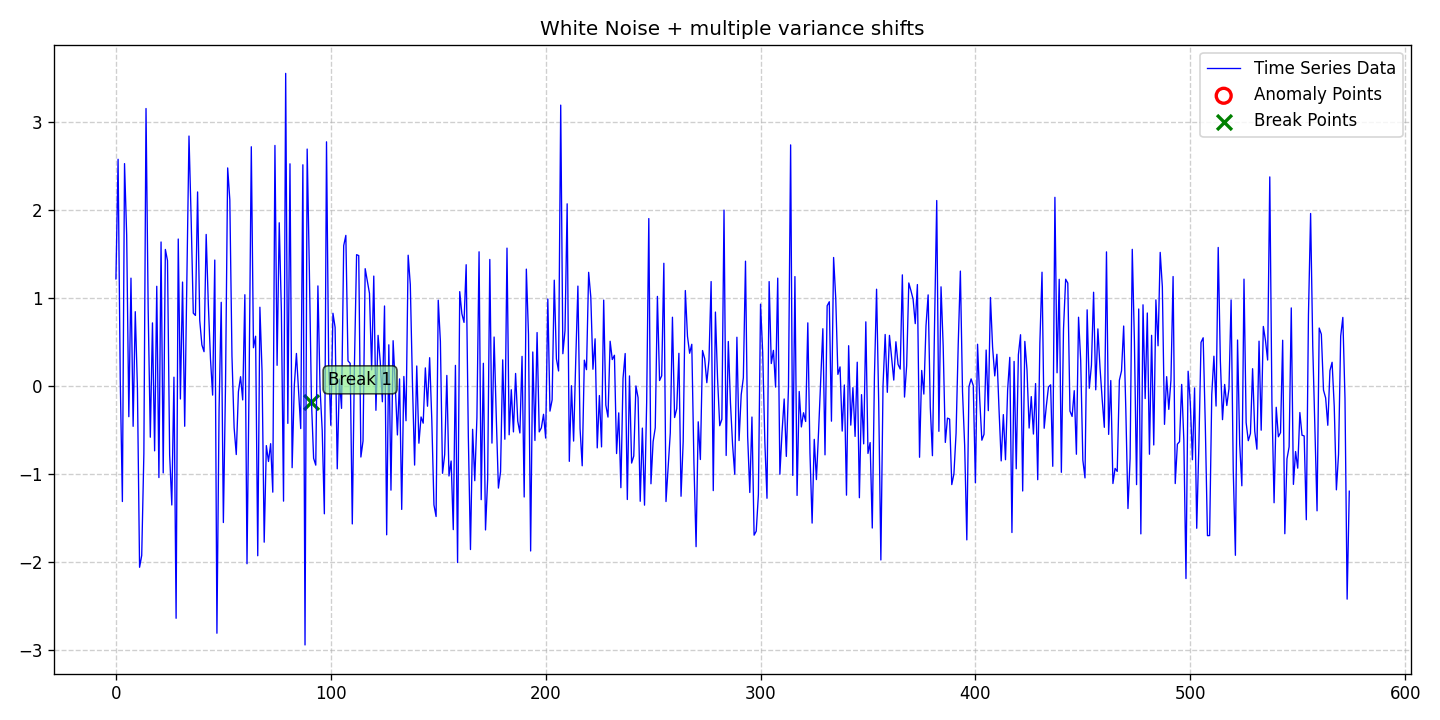

The data file committed next to this chart (first rows):
date, data, stationary, det_lin_up, det_lin_down, det_quad, det_cubic, det_exp, det_damped, stoc_trend, volatility, single_seas, multiple_seas, point_anom_single, point_anom_multi, collect_anom, context_anom, mean_shift, var_shift, trend_shift, point_anom_count, point_anom_location, point_anom_point, collect_anom_count
2020-01-01, 1.215, 0, 0, 0, 0, 0, 0, 0, 0, 0, 0, 0, 0, 0, 0, 0, 0, 1, 0, 0, none, , 0
2020-01-02, 2.572, 0, 0, 0, 0, 0, 0, 0, 0, 0, 0, 0, 0, 0, 0, 0, 0, 1, 0, 0, none, , 0
2020-01-03, 0.08054, 0, 0, 0, 0, 0, 0, 0, 0, 0, 0, 0, 0, 0, 0, 0, 0, 1, 0, 0, none, , 0
2020-01-04, -1.311, 0, 0, 0, 0, 0, 0, 0, 0, 0, 0, 0, 0, 0, 0, 0, 0, 1, 0, 0, none, , 0
2020-01-05, 2.523, 0, 0, 0, 0, 0, 0, 0, 0, 0, 0, 0, 0, 0, 0, 0, 0, 1, 0, 0, none, , 0
2020-01-06, 1.711, 0, 0, 0, 0, 0, 0, 0, 0, 0, 0, 0, 0, 0, 0, 0, 0, 1, 0, 0, none, , 0
2020-01-07, -0.3482, 0, 0, 0, 0, 0, 0, 0, 0, 0, 0, 0, 0, 0, 0, 0, 0, 1, 0, 0, none, , 0
2020-01-08, 1.224, 0, 0, 0, 0, 0, 0, 0, 0, 0, 0, 0, 0, 0, 0, 0, 0, 1, 0, 0, none, , 0
2020-01-09, -0.4576, 0, 0, 0, 0, 0, 0, 0, 0, 0, 0, 0, 0, 0, 0, 0, 0, 1, 0, 0, none, , 0
2020-01-10, 0.8432, 0, 0, 0, 0, 0, 0, 0, 0, 0, 0, 0, 0, 0, 0, 0, 0, 1, 0, 0, none, , 0
2020-01-11, -0.01617, 0, 0, 0, 0, 0, 0, 0, 0, 0, 0, 0, 0, 0, 0, 0, 0, 1, 0, 0, none, , 0
2020-01-12, -2.057, 0, 0, 0, 0, 0, 0, 0, 0, 0, 0, 0, 0, 0, 0, 0, 0, 1, 0, 0, none, , 0
2020-01-13, -1.922, 0, 0, 0, 0, 0, 0, 0, 0, 0, 0, 0, 0, 0, 0, 0, 0, 1, 0, 0, none, , 0
2020-01-14, -0.7666, 0, 0, 0, 0, 0, 0, 0, 0, 0, 0, 0, 0, 0, 0, 0, 0, 1, 0, 0, none, , 0
2020-01-15, 3.148, 0, 0, 0, 0, 0, 0, 0, 0, 0, 0, 0, 0, 0, 0, 0, 0, 1, 0, 0, none, , 0
2020-01-16, 0.8732, 0, 0, 0, 0, 0, 0, 0, 0, 0, 0, 0, 0, 0, 0, 0, 0, 1, 0, 0, none, , 0
2020-01-17, -0.5811, 0, 0, 0, 0, 0, 0, 0, 0, 0, 0, 0, 0, 0, 0, 0, 0, 1, 0, 0, none, , 0
2020-01-18, 0.716, 0, 0, 0, 0, 0, 0, 0, 0, 0, 0, 0, 0, 0, 0, 0, 0, 1, 0, 0, none, , 0
2020-01-19, -0.7359, 0, 0, 0, 0, 0, 0, 0, 0, 0, 0, 0, 0, 0, 0, 0, 0, 1, 0, 0, none, , 0
2020-01-20, 1.132, 0, 0, 0, 0, 0, 0, 0, 0, 0, 0, 0, 0, 0, 0, 0, 0, 1, 0, 0, none, , 0
2020-01-21, -1.039, 0, 0, 0, 0, 0, 0, 0, 0, 0, 0, 0, 0, 0, 0, 0, 0, 1, 0, 0, none, , 0
2020-01-22, 1.634, 0, 0, 0, 0, 0, 0, 0, 0, 0, 0, 0, 0, 0, 0, 0, 0, 1, 0, 0, none, , 0
2020-01-23, -0.9859, 0, 0, 0, 0, 0, 0, 0, 0, 0, 0, 0, 0, 0, 0, 0, 0, 1, 0, 0, none, , 0
2020-01-24, 1.55, 0, 0, 0, 0, 0, 0, 0, 0, 0, 0, 0, 0, 0, 0, 0, 0, 1, 0, 0, none, , 0
2020-01-25, 1.423, 0, 0, 0, 0, 0, 0, 0, 0, 0, 0, 0, 0, 0, 0, 0, 0, 1, 0, 0, none, , 0
2020-01-26, -0.7811, 0, 0, 0, 0, 0, 0, 0, 0, 0, 0, 0, 0, 0, 0, 0, 0, 1, 0, 0, none, , 0
2020-01-27, -1.35, 0, 0, 0, 0, 0, 0, 0, 0, 0, 0, 0, 0, 0, 0, 0, 0, 1, 0, 0, none, , 0
2020-01-28, 0.1, 0, 0, 0, 0, 0, 0, 0, 0, 0, 0, 0, 0, 0, 0, 0, 0, 1, 0, 0, none, , 0
2020-01-29, -2.636, 0, 0, 0, 0, 0, 0, 0, 0, 0, 0, 0, 0, 0, 0, 0, 0, 1, 0, 0, none, , 0
2020-01-30, 1.668, 0, 0, 0, 0, 0, 0, 0, 0, 0, 0, 0, 0, 0, 0, 0, 0, 1, 0, 0, none, , 0
2020-01-31, -0.1474, 0, 0, 0, 0, 0, 0, 0, 0, 0, 0, 0, 0, 0, 0, 0, 0, 1, 0, 0, none, , 0
2020-02-01, 1.179, 0, 0, 0, 0, 0, 0, 0, 0, 0, 0, 0, 0, 0, 0, 0, 0, 1, 0, 0, none, , 0
2020-02-02, -0.4569, 0, 0, 0, 0, 0, 0, 0, 0, 0, 0, 0, 0, 0, 0, 0, 0, 1, 0, 0, none, , 0
2020-02-03, 1.154, 0, 0, 0, 0, 0, 0, 0, 0, 0, 0, 0, 0, 0, 0, 0, 0, 1, 0, 0, none, , 0
2020-02-04, 2.836, 0, 0, 0, 0, 0, 0, 0, 0, 0, 0, 0, 0, 0, 0, 0, 0, 1, 0, 0, none, , 0
2020-02-05, 1.902, 0, 0, 0, 0, 0, 0, 0, 0, 0, 0, 0, 0, 0, 0, 0, 0, 1, 0, 0, none, , 0
2020-02-06, 0.8264, 0, 0, 0, 0, 0, 0, 0, 0, 0, 0, 0, 0, 0, 0, 0, 0, 1, 0, 0, none, , 0
2020-02-07, 0.8006, 0, 0, 0, 0, 0, 0, 0, 0, 0, 0, 0, 0, 0, 0, 0, 0, 1, 0, 0, none, , 0
2020-02-08, 2.202, 0, 0, 0, 0, 0, 0, 0, 0, 0, 0, 0, 0, 0, 0, 0, 0, 1, 0, 0, none, , 0
2020-02-09, 0.7436, 0, 0, 0, 0, 0, 0, 0, 0, 0, 0, 0, 0, 0, 0, 0, 0, 1, 0, 0, none, , 0
2020-02-10, 0.4665, 0, 0, 0, 0, 0, 0, 0, 0, 0, 0, 0, 0, 0, 0, 0, 0, 1, 0, 0, none, , 0
2020-02-11, 0.3893, 0, 0, 0, 0, 0, 0, 0, 0, 0, 0, 0, 0, 0, 0, 0, 0, 1, 0, 0, none, , 0
2020-02-12, 1.72, 0, 0, 0, 0, 0, 0, 0, 0, 0, 0, 0, 0, 0, 0, 0, 0, 1, 0, 0, none, , 0
2020-02-13, 0.9278, 0, 0, 0, 0, 0, 0, 0, 0, 0, 0, 0, 0, 0, 0, 0, 0, 1, 0, 0, none, , 0
2020-02-14, 0.3087, 0, 0, 0, 0, 0, 0, 0, 0, 0, 0, 0, 0, 0, 0, 0, 0, 1, 0, 0, none, , 0
2020-02-15, -0.1033, 0, 0, 0, 0, 0, 0, 0, 0, 0, 0, 0, 0, 0, 0, 0, 0, 1, 0, 0, none, , 0
2020-02-16, 1.429, 0, 0, 0, 0, 0, 0, 0, 0, 0, 0, 0, 0, 0, 0, 0, 0, 1, 0, 0, none, , 0
2020-02-17, -2.805, 0, 0, 0, 0, 0, 0, 0, 0, 0, 0, 0, 0, 0, 0, 0, 0, 1, 0, 0, none, , 0
2020-02-18, -0.268, 0, 0, 0, 0, 0, 0, 0, 0, 0, 0, 0, 0, 0, 0, 0, 0, 1, 0, 0, none, , 0
2020-02-19, 0.9495, 0, 0, 0, 0, 0, 0, 0, 0, 0, 0, 0, 0, 0, 0, 0, 0, 1, 0, 0, none, , 0
2020-02-20, -1.549, 0, 0, 0, 0, 0, 0, 0, 0, 0, 0, 0, 0, 0, 0, 0, 0, 1, 0, 0, none, , 0
2020-02-21, 0.008391, 0, 0, 0, 0, 0, 0, 0, 0, 0, 0, 0, 0, 0, 0, 0, 0, 1, 0, 0, none, , 0
2020-02-22, 2.474, 0, 0, 0, 0, 0, 0, 0, 0, 0, 0, 0, 0, 0, 0, 0, 0, 1, 0, 0, none, , 0
2020-02-23, 2.113, 0, 0, 0, 0, 0, 0, 0, 0, 0, 0, 0, 0, 0, 0, 0, 0, 1, 0, 0, none, , 0
2020-02-24, 0.3405, 0, 0, 0, 0, 0, 0, 0, 0, 0, 0, 0, 0, 0, 0, 0, 0, 1, 0, 0, none, , 0
2020-02-25, -0.472, 0, 0, 0, 0, 0, 0, 0, 0, 0, 0, 0, 0, 0, 0, 0, 0, 1, 0, 0, none, , 0
2020-02-26, -0.7778, 0, 0, 0, 0, 0, 0, 0, 0, 0, 0, 0, 0, 0, 0, 0, 0, 1, 0, 0, none, , 0
2020-02-27, -0.0655, 0, 0, 0, 0, 0, 0, 0, 0, 0, 0, 0, 0, 0, 0, 0, 0, 1, 0, 0, none, , 0
2020-02-28, 0.1056, 0, 0, 0, 0, 0, 0, 0, 0, 0, 0, 0, 0, 0, 0, 0, 0, 1, 0, 0, none, , 0
2020-02-29, -0.158, 0, 0, 0, 0, 0, 0, 0, 0, 0, 0, 0, 0, 0, 0, 0, 0, 1, 0, 0, none, , 0
... 515 more rows
